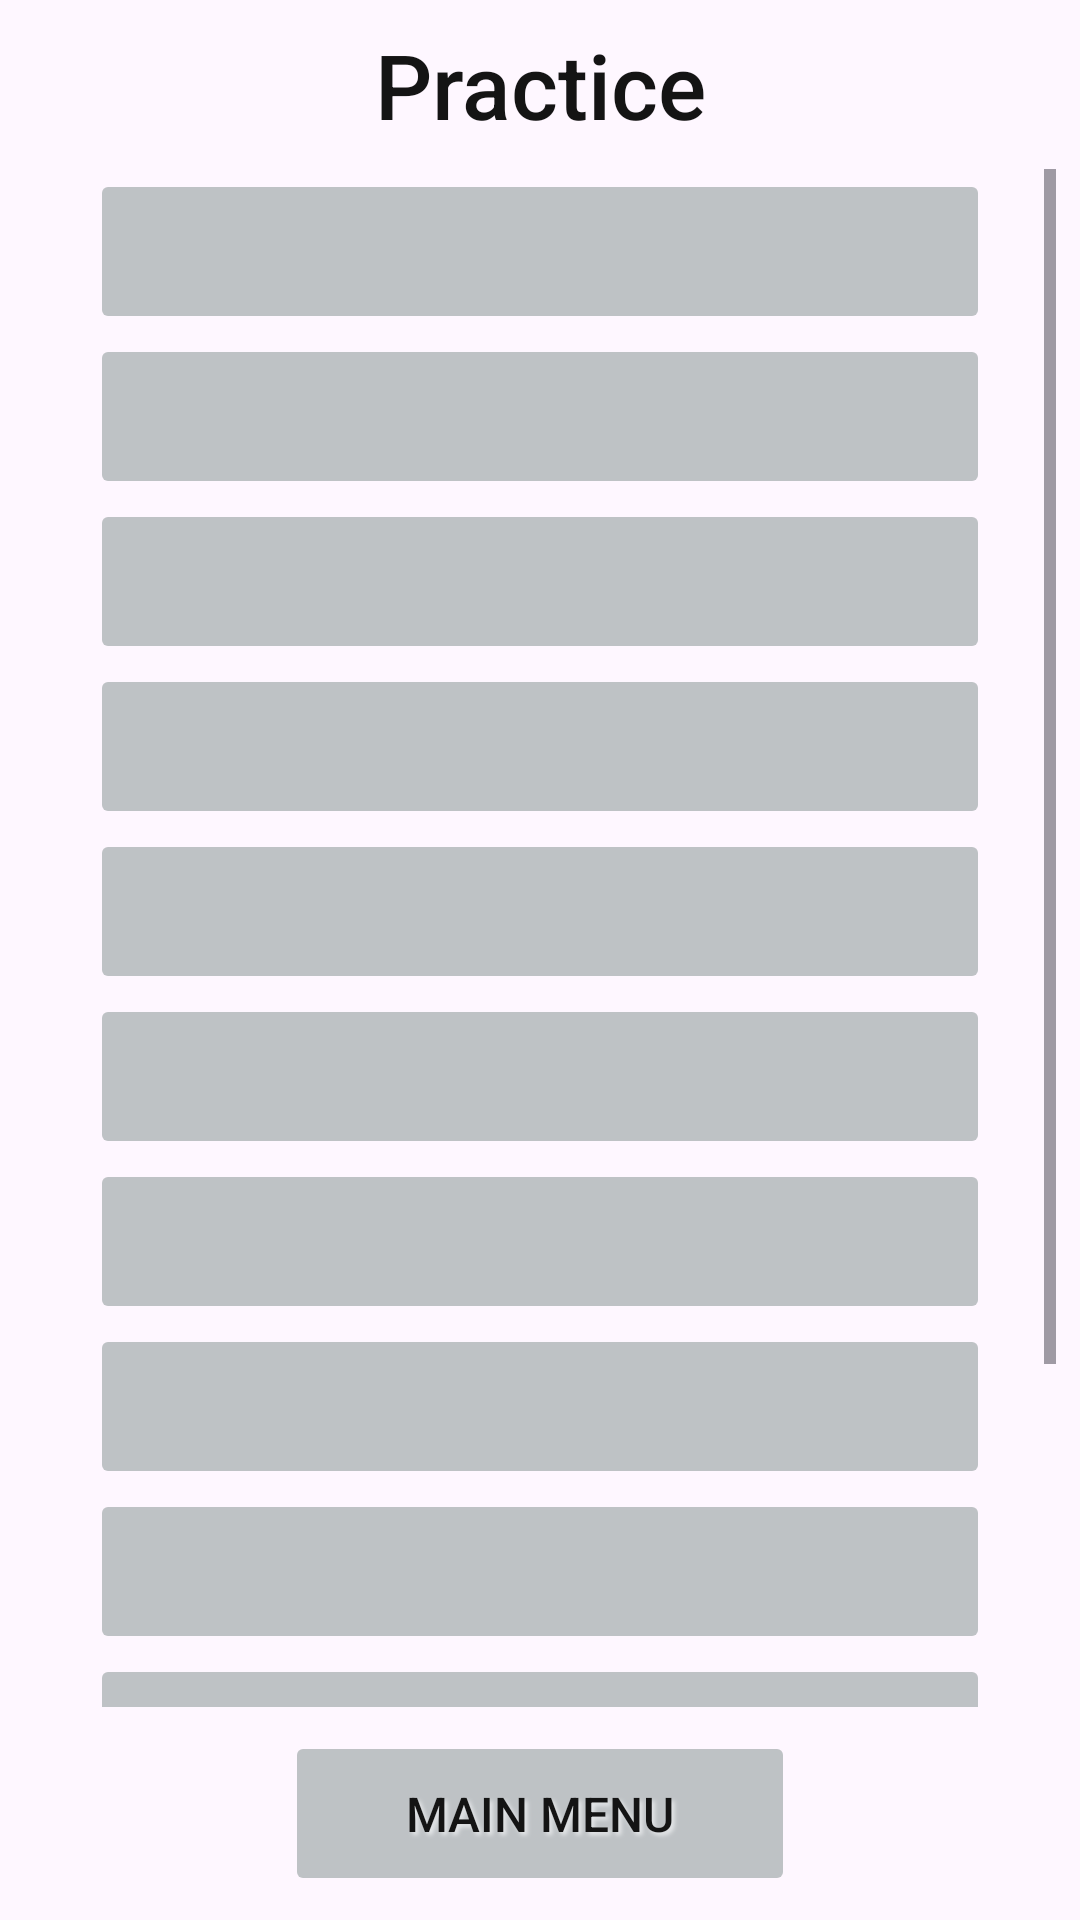

This screen was rendered from an Android layout file. Write that file and the resources it references.
<!-- AndroidManifest.xml: application theme AppTheme.NoActionBar -->
<!-- res/layout/practice.xml -->
<?xml version="1.0" encoding="utf-8"?>
<androidx.constraintlayout.widget.ConstraintLayout xmlns:android="http://schemas.android.com/apk/res/android"
    android:layout_width="match_parent"
    android:layout_height="match_parent"
    xmlns:app="http://schemas.android.com/apk/res-auto"
    xmlns:tools="http://schemas.android.com/tools"
    app:autoSizeTextType="uniform"
    tools:targetApi="o">

    <Button
        android:id="@+id/mainmenu"
        style="@style/Buttons"
        android:layout_width="170dp"
        android:layout_height="55dp"
        android:layout_marginBottom="8dp"
        android:text="@string/main_menu"
        app:layout_constraintBottom_toBottomOf="parent"
        app:layout_constraintEnd_toEndOf="parent"
        app:layout_constraintStart_toStartOf="parent" />

    <TextView
        android:id="@+id/title"
        style="@style/Text"
        android:layout_width="fill_parent"
        android:layout_height="wrap_content"
        android:layout_marginStart="8dp"
        android:layout_marginTop="8dp"
        android:layout_marginEnd="8dp"
        android:gravity="center"
        android:text="@string/practice"
        android:textSize="30sp"
        app:autoSizeTextType="none"
        app:layout_constraintEnd_toEndOf="parent"
        app:layout_constraintStart_toStartOf="parent"
        app:layout_constraintTop_toTopOf="parent" />

    <ScrollView
        android:id="@+id/scrollView2"
        android:layout_width="0dp"
        android:layout_height="0dp"
        android:layout_marginStart="8dp"
        android:layout_marginTop="8dp"
        android:layout_marginEnd="8dp"
        android:layout_marginBottom="8dp"
        android:fillViewport="true"
        android:foregroundGravity="center"
        app:layout_constraintBottom_toTopOf="@id/mainmenu"
        app:layout_constraintEnd_toEndOf="parent"
        app:layout_constraintHorizontal_bias="1.0"
        app:layout_constraintStart_toStartOf="parent"
        app:layout_constraintTop_toBottomOf="@id/title"
        app:layout_constraintVertical_bias="0.0">

        <LinearLayout
            android:id="@+id/linearLayout"
            android:layout_width="match_parent"
            android:layout_height="wrap_content"
            android:layout_gravity="center|fill_vertical"
            android:foregroundGravity="top|center"
            android:gravity="center"
            android:orientation="vertical"
            android:scrollbars="vertical">


            <Button
                android:id="@+id/task_1"
                style="@style/Buttons"
                android:layout_width="300dp"
                android:layout_height="55dp"
                android:layout_gravity="center"
                android:textSize="16sp" />
            <Button
                android:id="@+id/task_2"
                style="@style/Buttons"
                android:layout_width="300dp"
                android:layout_height="55dp"
                android:layout_gravity="center"
                android:textSize="16sp" />
            <Button
                android:id="@+id/task_3"
                style="@style/Buttons"
                android:layout_width="300dp"
                android:layout_height="55dp"
                android:layout_gravity="center"
                android:textSize="16sp" />
            <Button
                android:id="@+id/task_4"
                style="@style/Buttons"
                android:layout_width="300dp"
                android:layout_height="55dp"
                android:layout_gravity="center"
                android:textSize="16sp" />
            <Button
                android:id="@+id/task_5"
                style="@style/Buttons"
                android:layout_width="300dp"
                android:layout_height="55dp"
                android:layout_gravity="center"
                android:textSize="16sp" />
            <Button
                android:id="@+id/task_6"
                style="@style/Buttons"
                android:layout_width="300dp"
                android:layout_height="55dp"
                android:layout_gravity="center"
                android:textSize="16sp" />
            <Button
                android:id="@+id/task_7"
                style="@style/Buttons"
                android:layout_width="300dp"
                android:layout_height="55dp"
                android:layout_gravity="center"
                android:textSize="16sp" />
            <Button
                android:id="@+id/task_8"
                style="@style/Buttons"
                android:layout_width="300dp"
                android:layout_height="55dp"
                android:layout_gravity="center"
                android:textSize="16sp" />
            <Button
                android:id="@+id/task_9"
                style="@style/Buttons"
                android:layout_width="300dp"
                android:layout_height="55dp"
                android:layout_gravity="center"
                android:textSize="16sp" />
            <Button
                android:id="@+id/task_10"
                style="@style/Buttons"
                android:layout_width="300dp"
                android:layout_height="55dp"
                android:layout_gravity="center"
                android:textSize="16sp" />
            <Button
                android:id="@+id/task_11"
                style="@style/Buttons"
                android:layout_width="300dp"
                android:layout_height="55dp"
                android:layout_gravity="center"
                android:textSize="16sp" />
            <Button
                android:id="@+id/task_12"
                style="@style/Buttons"
                android:layout_width="300dp"
                android:layout_height="55dp"
                android:layout_gravity="center"
                android:textSize="16sp" />

        </LinearLayout>


    </ScrollView>

</androidx.constraintlayout.widget.ConstraintLayout>
<!-- resources referenced by this layout -->
<resources>
  <string name="main_menu">Main menu</string>
  <string name="practice">Practice</string>
  <style name="Buttons">
          <item name="fontFamily">sans-serif-medium</item>
          <item name="android:backgroundTint">@color/ButtonColor</item>
          <item name="cornerRadius">10dp</item>
          <item name="strokeColor">@color/ButtonStrokeColor</item>
          <item name="strokeWidth">1.25dp</item>
          <item name="android:textColor">@color/TextColor</item>
          <item name="android:textSize">16sp</item>
  
          <item name="android:shadowColor">@color/Background</item>
          <item name="android:shadowRadius">3</item>
          <item name="android:shadowDx">3</item>
          <item name="android:shadowDy">3</item>
  
          <item name="android:stateListAnimator">@animator/button_state_list_animator</item>
          <item name="android:elevation">10dp</item>
      </style>
  <style name="Text">
          <item name="fontFamily">sans-serif-medium</item>
          <item name="android:textColor">@color/TextColor</item>
          <item name="android:background">@color/void0</item>
      </style>
  <style name="AppTheme.NoActionBar" parent="Theme.MyApplication">
          <item name="windowActionBar">true</item>
          <item name="windowNoTitle">true</item>
          <item name="android:windowFullscreen">false</item>
      </style>
  <color name="ButtonColor" tools:ignore="MissingDefaultResource">@color/light_info_icons</color>
  <color name="ButtonStrokeColor" tools:ignore="MissingDefaultResource">@color/light_standard_icons</color>
  <color name="TextColor">@color/light_text_color</color>
  <color name="Background">@color/light_background</color>
  <color name="void0">#00FFFFFF</color>
  <style name="Theme.MyApplication" parent="Base.Theme.MyApplication" />
  <color name="light_info_icons">#ffbec2c5</color>
  <color name="light_standard_icons">#ffa2a6ac</color>
  <color name="light_text_color">#141414</color>
  <color name="light_background">#E6E8EA</color>
  <style name="Base.Theme.MyApplication" parent="Theme.Material3.DayNight.NoActionBar">
          <item name="android:windowSplashScreenAnimatedIcon" tools:targetApi="s">@drawable/splashscreen_logo</item>
          <item name="android:windowSplashScreenBackground" tools:targetApi="s">@color/Background</item>
          <item name="android:windowSplashScreenAnimationDuration" tools:targetApi="s">2147483647</item>
          <item name="android:windowSplashScreenIconBackgroundColor" tools:targetApi="s">@color/Background</item>
  
          <item name="android:windowLayoutInDisplayCutoutMode" tools:ignore="NewApi">shortEdges</item>
          <item name="android:windowLightStatusBar" tools:ignore="NewApi">true</item>
          <item name="android:windowLightNavigationBar" tools:ignore="NewApi">true</item>
          <item name="colorPrimaryDark">@color/light_background</item>
          <item name="colorPrimary">@color/light_background</item>
          <item name="android:windowBackground">@color/light_background</item>
          <item name="android:navigationIcon">@color/light_background</item>
      </style>
  <!-- drawable splashscreen_logo (drawable) -->
  <?xml version="1.0" encoding="utf-8"?>
  <animated-vector xmlns:android="http://schemas.android.com/apk/res/android"
  android:drawable="@mipmap/ic_launcher" >
  <target
      android:name="logo"
      android:animation="@animator/splash_screen_icon" />
  </animated-vector>
</resources>
